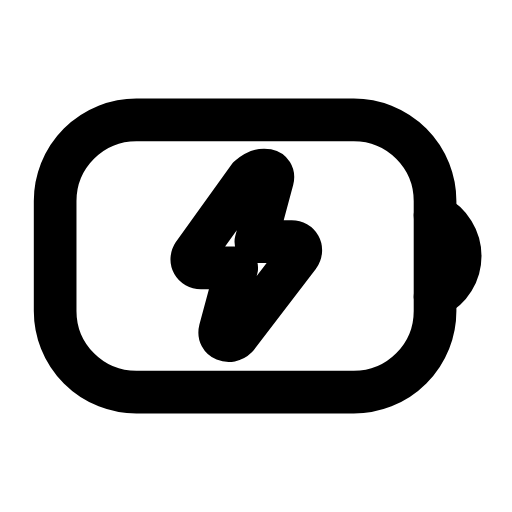
t = 0.00 s
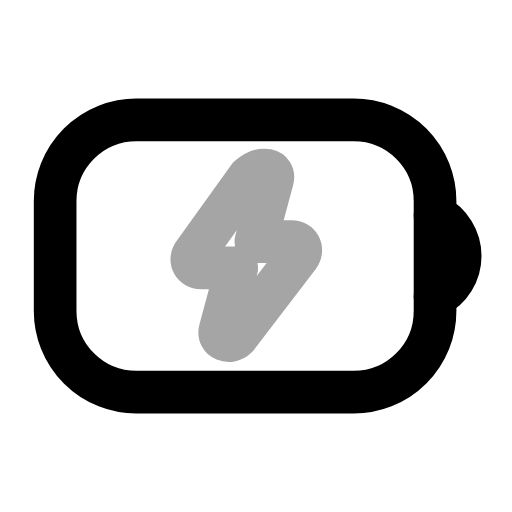
t = 0.24 s
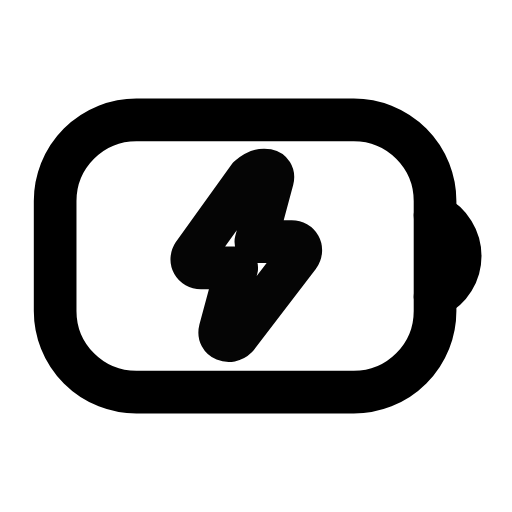
t = 0.47 s
t = 0.68 s: frame unchanged from t = 0.00 s, image omitted
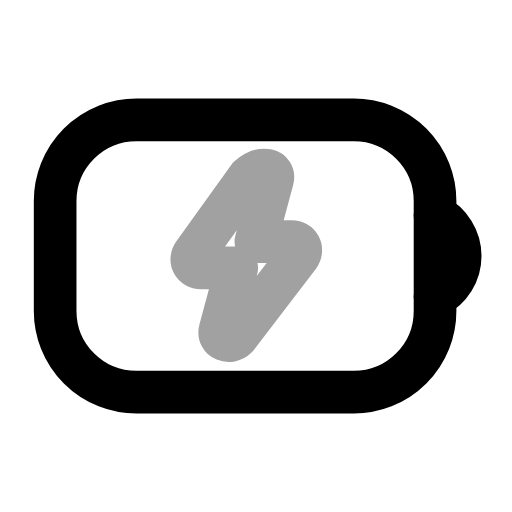
t = 0.95 s
t = 1.16 s: frame unchanged from t = 0.47 s, image omitted

The animated SVG that drew these frames (rendered in a browser with its animation timeline set to each time). Animation: 1 SMIL element (animate=1); one cycle of 1.40 s, repeats indefinitely.

<svg xmlns="http://www.w3.org/2000/svg" width="24" height="24" viewBox="0 0 24 24" fill="none"><g transform="translate(-0.327 -1.44) scale(1.12)"><rect stroke="currentColor" stroke-width="1.786" stroke-linecap="round" stroke-linejoin="round" fill="none" x="2.6" y="6.3" width="15.9" height="11.4" rx="3.4"></rect><path stroke="currentColor" stroke-width="1.786" stroke-linecap="round" stroke-linejoin="round" fill="none" d="M18.5 10.3A1.9 1.9 0 0 1 18.5 13.7"></path><path stroke="currentColor" stroke-width="1.786" stroke-linecap="round" stroke-linejoin="round" fill="none" d="M10.7 8.7L8.4 11.9C8.2 12.2 8.4 12.5 8.7 12.5L10.2 12.5L9.5 15.1C9.4 15.5 9.9 15.7 10.2 15.4L12.8 12C13 11.7 12.8 11.4 12.5 11.4L11 11.4L11.7 8.8C11.8 8.4 11.3 8.2 10.7 8.7Z"><animate attributeName="opacity" values="1;0.35;1;1;0.35;1;1" keyTimes="0;0.225;0.45;0.6;0.75;0.9;1" dur="1.4s" repeatCount="indefinite" calcMode="spline" keySplines="0.16 1 0.3 1;0.16 1 0.3 1;0.16 1 0.3 1;0.16 1 0.3 1;0.16 1 0.3 1;0.16 1 0.3 1"/></path></g></svg>
